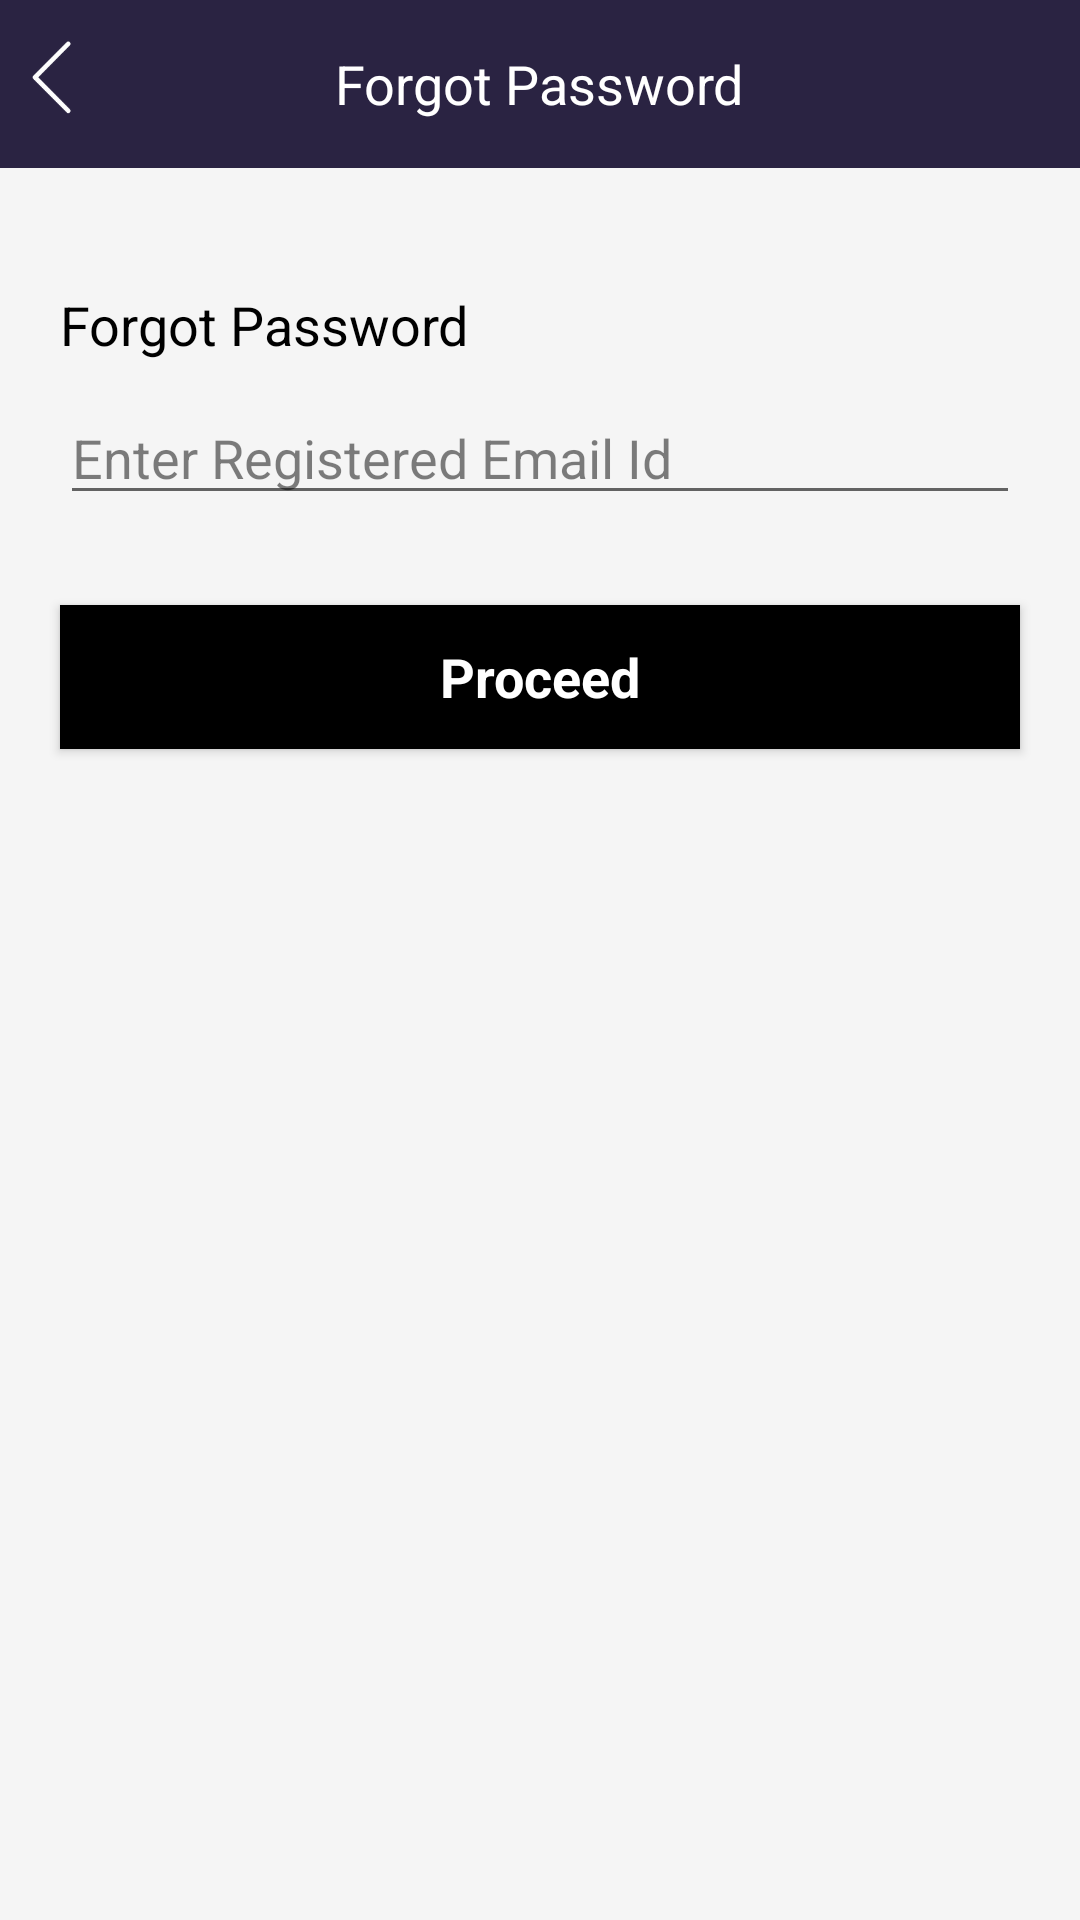

Layout XML and referenced resources for this Android screen:
<!-- AndroidManifest.xml: application theme AppTheme -->
<!-- res/layout/activity_forgot_password.xml -->
<?xml version="1.0" encoding="utf-8"?>
<LinearLayout xmlns:android="http://schemas.android.com/apk/res/android"
    xmlns:app="http://schemas.android.com/apk/res-auto"
    xmlns:tools="http://schemas.android.com/tools"
    android:layout_width="match_parent"
    android:layout_height="match_parent"
    android:orientation="vertical"
    android:background="#f5f5f5"
    tools:context="com.dev.tfc.activities.ForgotPasswordActivity">

    <include
        layout="@layout/forgotpassa_action"
        android:id="@+id/ab_forpassworda"/>
    <TextView
        android:layout_width="match_parent"
        android:layout_height="wrap_content"
        android:text="Forgot Password"
        android:textAppearance="?android:textAppearanceMedium"
        android:layout_marginTop="40dp"
        android:layout_marginLeft="20dp"
        android:textColor="@android:color/black"/>

    <EditText
        android:id="@+id/et_emailfor"
        android:layout_width="match_parent"
        android:layout_height="wrap_content"
        android:textColorHint="#80000000"
        android:layout_marginLeft="20dp"
        android:layout_marginRight="20dp"
        android:layout_marginTop="10dp"
        android:inputType="text"
        android:textColor="@android:color/black"
        android:backgroundTint="#99000000"
        android:hint="Enter Registered Email Id"/>

    <Button
        android:id="@+id/btn_forgot"
        android:layout_width="match_parent"
        android:layout_height="wrap_content"
        android:text="Proceed"
        android:textAppearance="?android:textAppearanceMedium"
        android:textColor="@android:color/white"
        android:textStyle="bold"
        android:background="@android:color/black"
        android:layout_marginRight="20dp"
        android:layout_marginLeft="20dp"
        android:layout_marginTop="30dp"
        android:layout_marginBottom="10dp"/>

</LinearLayout>
<!-- res/layout/forgotpassa_action.xml (included above) -->
<?xml version="1.0" encoding="utf-8"?>
<RelativeLayout xmlns:android="http://schemas.android.com/apk/res/android"
    android:layout_width="match_parent"
    android:layout_height="?attr/actionBarSize"
    android:orientation="horizontal"
    android:background="#2A2342"
    >

    <ImageView
        android:id="@+id/ivfor"
        android:layout_width="25dp"
        android:layout_height="25dp"
        android:src="@drawable/back"
        android:layout_marginTop="13dp"
        android:layout_marginBottom="10dp"
        android:layout_marginLeft="5dp"
        />

    <TextView
        android:id="@+id/tvfor"
        android:layout_width="wrap_content"
        android:layout_height="wrap_content"
        android:text="Forgot Password"
        android:layout_centerInParent="true"
        android:textSize="18sp"
        android:textColor="@android:color/white"
        />

</RelativeLayout>
<!-- resources referenced by this layout -->
<resources>
  <!-- drawable back: png bitmap (drawable, 3207 bytes) -->
  <style name="AppTheme" parent="Theme.AppCompat.NoActionBar">
  
  
          
          <item name="colorPrimary">@color/colorPrimary</item>
          <item name="colorPrimaryDark">@color/colorPrimaryDark</item>
          <item name="colorAccent">@color/colorAccent</item>
          <item name="android:windowBackground">@color/colorPrimary</item>
  
      </style>
  <color name="colorPrimary">#fff</color>
  <color name="colorPrimaryDark">#303F9F</color>
  <color name="colorAccent">#FFFFFF</color>
</resources>
